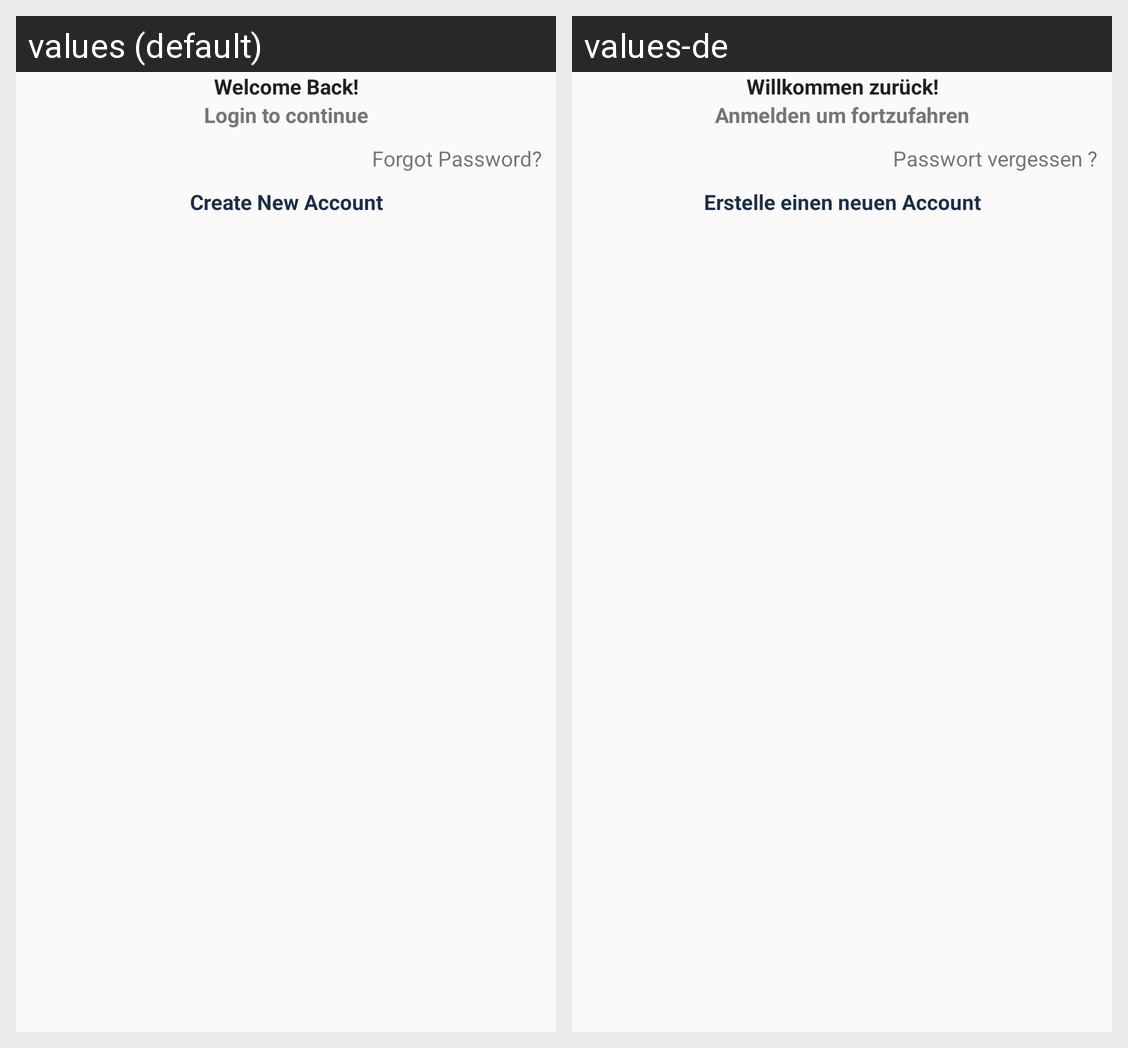

This grid shows one Android layout under two languages. Give, for every string resource on the screen, its name, the default text and each shown locale's text.
Android screen res/layout/activity_login.xml rendered under 2 locales, left to right: values (default), values-de. Device: Nexus 5 (rendered at 1080×1920; each locale shown at half size, 540×960, under a caption strip naming it); theme AppTheme.
Strings drawn on this screen, with the default value and each locale's value (text and hints the layout hard-codes, and strings that could not be matched under every locale, appear in the picture but are not listed):

welcome_back
  values: Welcome Back!
  values-de: Willkommen zurück!

login_to_continue
  values: Login to continue
  values-de: Anmelden um fortzufahren

forgot_password
  values: Forgot Password?
  values-de: Passwort vergessen ?

create_new_account
  values: Create New Account
  values-de: Erstelle einen neuen Account
